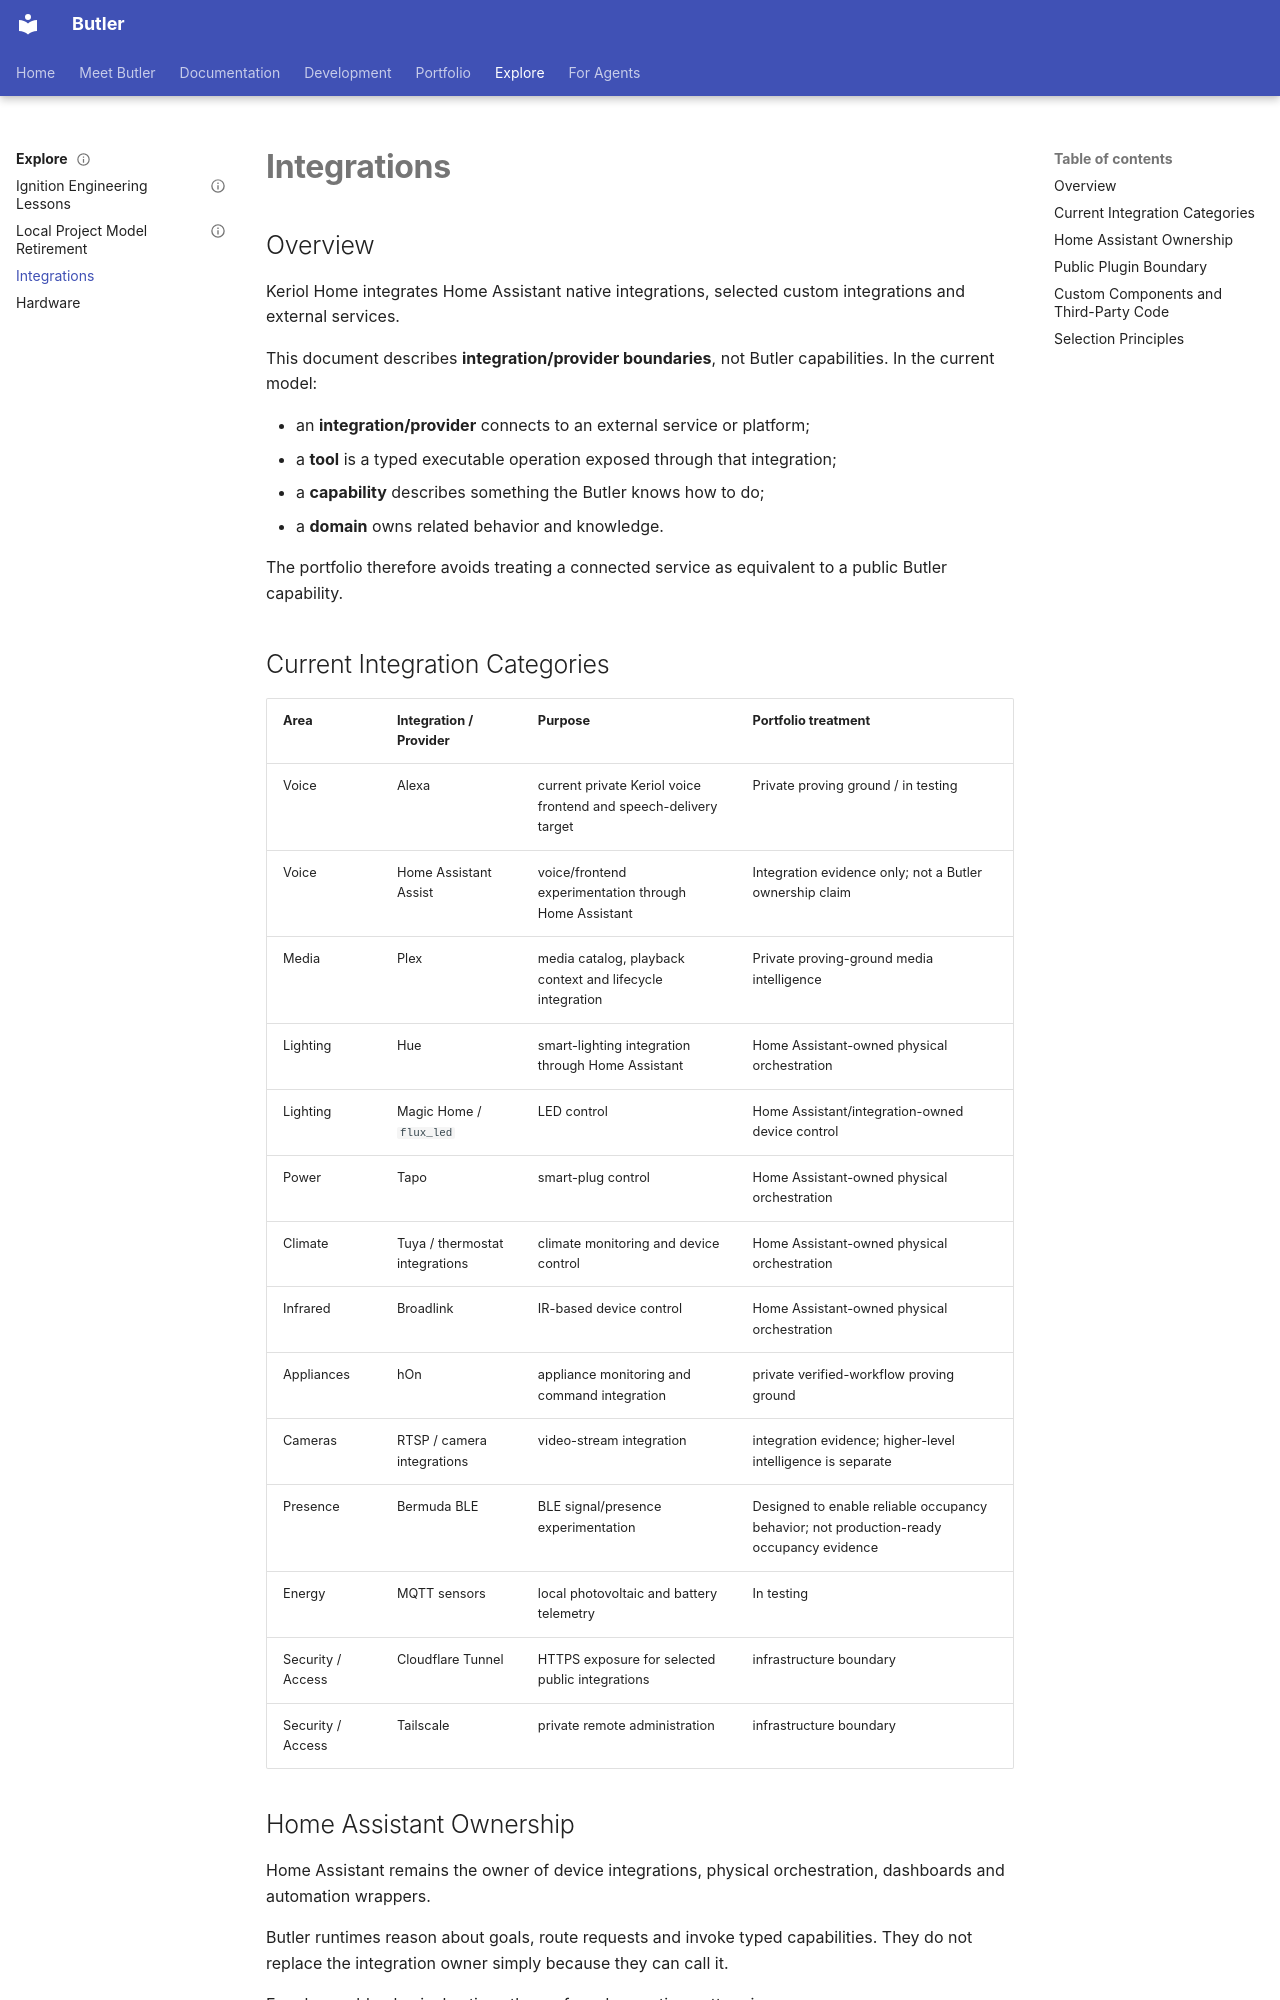

repository: keriol/Iot-home-automation · page: INTEGRATIONS/index.html · generator: mkdocs

# Integrations

## Overview

Keriol Home integrates Home Assistant native integrations, selected custom integrations and external services.

This document describes **integration/provider boundaries**, not Butler capabilities. In the current model:

- an **integration/provider** connects to an external service or platform;
- a **tool** is a typed executable operation exposed through that integration;
- a **capability** describes something the Butler knows how to do;
- a **domain** owns related behavior and knowledge.

The portfolio therefore avoids treating a connected service as equivalent to a public Butler capability.

## Current Integration Categories

| Area | Integration / Provider | Purpose | Portfolio treatment |
|---|---|---|---|
| Voice | Alexa | current private Keriol voice frontend and speech-delivery target | Private proving ground / in testing |
| Voice | Home Assistant Assist | voice/frontend experimentation through Home Assistant | Integration evidence only; not a Butler ownership claim |
| Media | Plex | media catalog, playback context and lifecycle integration | Private proving-ground media intelligence |
| Lighting | Hue | smart-lighting integration through Home Assistant | Home Assistant-owned physical orchestration |
| Lighting | Magic Home / `flux_led` | LED control | Home Assistant/integration-owned device control |
| Power | Tapo | smart-plug control | Home Assistant-owned physical orchestration |
| Climate | Tuya / thermostat integrations | climate monitoring and device control | Home Assistant-owned physical orchestration |
| Infrared | Broadlink | IR-based device control | Home Assistant-owned physical orchestration |
| Appliances | hOn | appliance monitoring and command integration | private verified-workflow proving ground |
| Cameras | RTSP / camera integrations | video-stream integration | integration evidence; higher-level intelligence is separate |
| Presence | Bermuda BLE | BLE signal/presence experimentation | Designed to enable reliable occupancy behavior; not production-ready occupancy evidence |
| Energy | MQTT sensors | local photovoltaic and battery telemetry | In testing |
| Security / Access | Cloudflare Tunnel | HTTPS exposure for selected public integrations | infrastructure boundary |
| Security / Access | Tailscale | private remote administration | infrastructure boundary |
